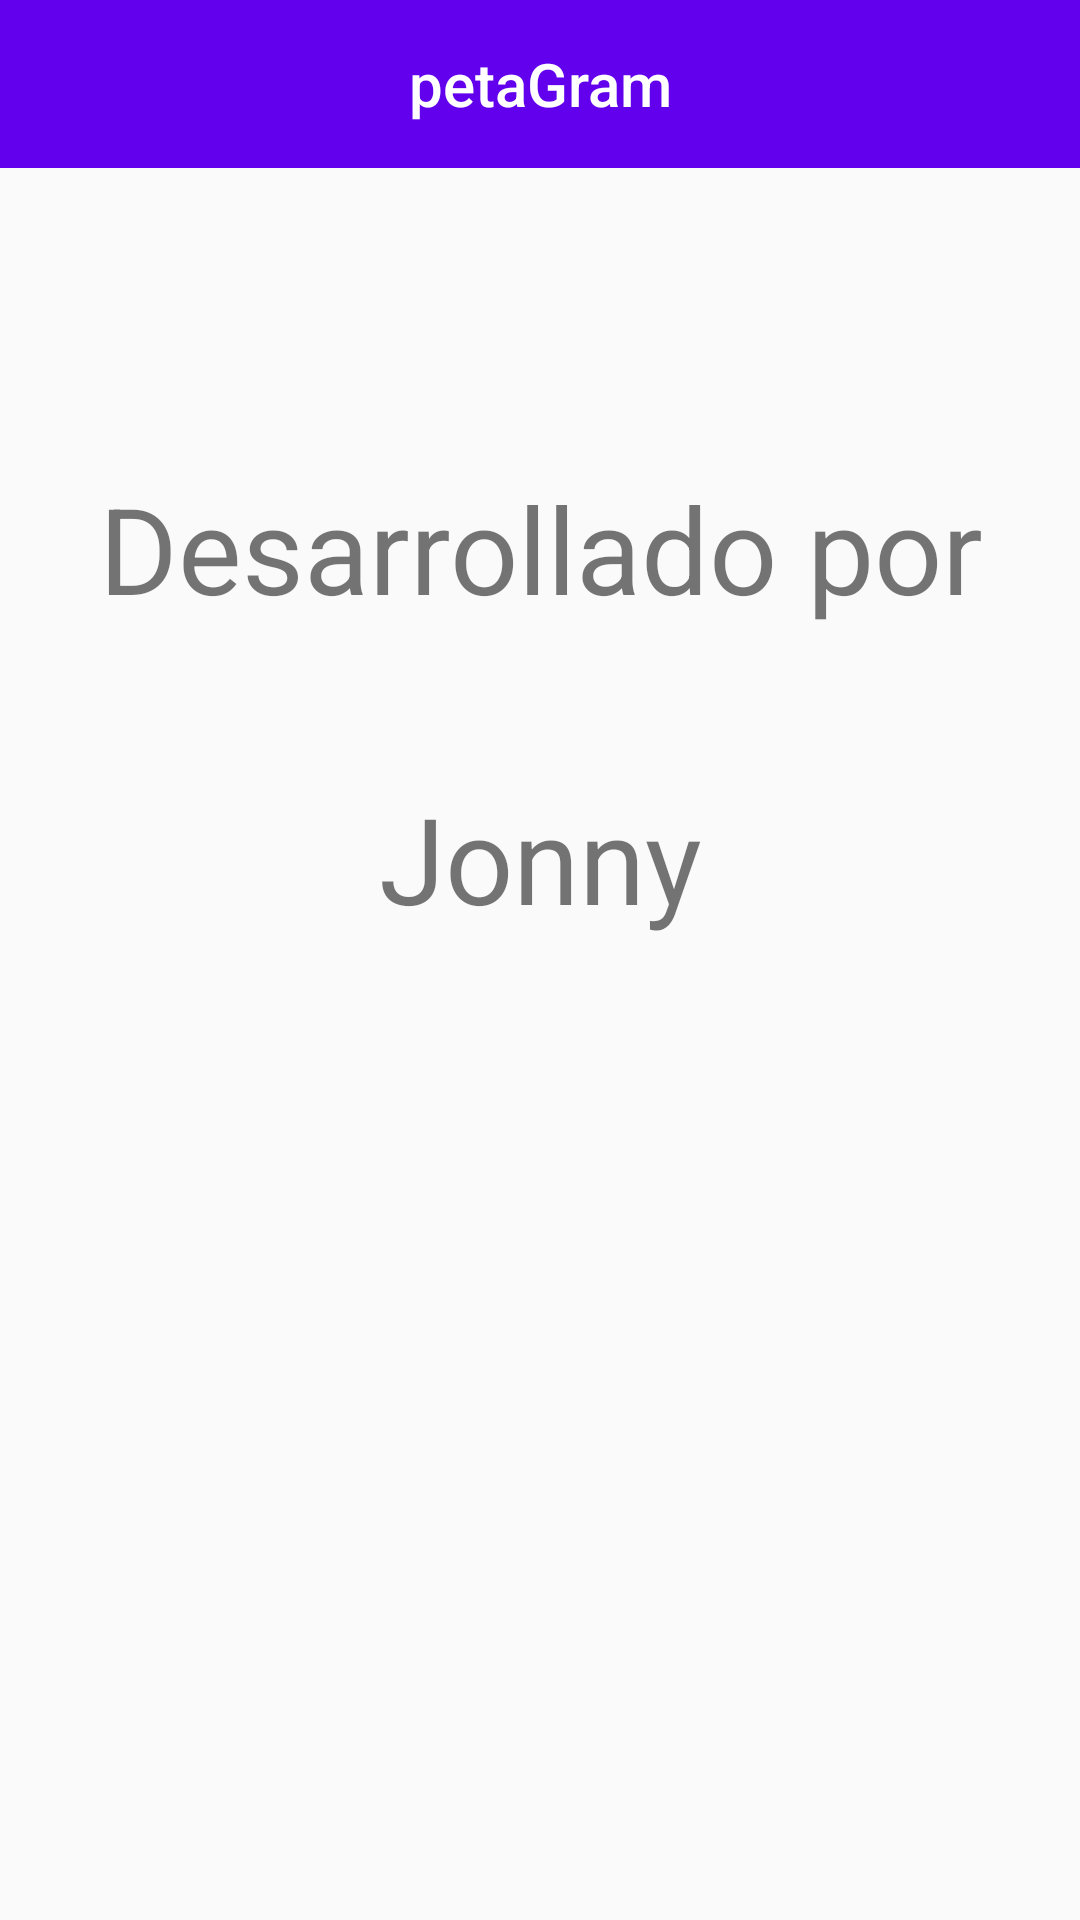

The Android layout XML behind this screen, and the referenced resources:
<!-- AndroidManifest.xml: application theme AppTheme -->
<!-- res/layout/activity_acerca_actividad.xml -->
<?xml version="1.0" encoding="utf-8"?>
<RelativeLayout
    xmlns:android="http://schemas.android.com/apk/res/android"
    xmlns:tools="http://schemas.android.com/tools"
    android:layout_width="match_parent"
    android:layout_height="match_parent"
    xmlns:app="http://schemas.android.com/apk/res-auto"
    android:paddingBottom="@dimen/activity_vertical_margin"
    tools:context=".vistas.AcercaActividad">

    <android.support.design.widget.AppBarLayout
        android:id="@+id/abbBarLa"
        android:layout_width="match_parent"
        android:layout_height="wrap_content"
        android:theme="@style/AppTheme.AppBarOverlay">

        <android.support.v7.widget.Toolbar
            android:id="@+id/toolbarFavoritos"
            android:layout_width="match_parent"
            android:layout_height="?attr/actionBarSize"
            android:background="?attr/colorPrimary"
            app:popupTheme="@style/AppTheme.PopupOverlay">

            <ImageView
                android:id="@+id/toolbar_image"
                android:layout_width="wrap_content"
                android:layout_height="wrap_content"
                android:src="@drawable/footprint"
                android:textColor="@android:color/white"
                style="@style/TextAppearance.AppCompat.Widget.ActionBar.Title"
                android:layout_gravity="left"
                />

            <TextView
                android:id="@+id/toolbar_title"
                android:layout_width="wrap_content"
                android:layout_height="wrap_content"
                android:text="@string/app_name"
                android:textColor="@android:color/white"
                style="@style/TextAppearance.AppCompat.Widget.ActionBar.Title"
                android:layout_gravity="center"
                />

        </android.support.v7.widget.Toolbar>

    </android.support.design.widget.AppBarLayout>

    <LinearLayout
        android:layout_width="match_parent"
        android:layout_below="@+id/abbBarLa"
        android:orientation="vertical"
        android:layout_marginTop="100dp"
        android:layout_height="match_parent">

        <TextView
        android:layout_width="match_parent"
        android:text="Desarrollado por"
        android:gravity="center"
        android:textSize="40sp"
        android:layout_height="wrap_content"/>

        <TextView
            android:layout_width="match_parent"
            android:text="Jonny"
            android:layout_marginTop="50dp"
            android:gravity="center"
            android:textSize="40sp"
            android:layout_height="wrap_content"/>

    </LinearLayout>

</RelativeLayout>
<!-- resources referenced by this layout -->
<resources>
  <string name="app_name">petaGram</string>
  <style name="AppTheme.AppBarOverlay" parent="ThemeOverlay.AppCompat.Dark.ActionBar" />
  <style name="AppTheme.PopupOverlay" parent="ThemeOverlay.AppCompat.Light" />
  <style name="AppTheme" parent="Theme.AppCompat.Light.NoActionBar">
          
          <item name="colorPrimary">@color/colorPrimary</item>
          <item name="colorPrimaryDark">@color/colorPrimaryDark</item>
          <item name="colorAccent">@color/colorAccent</item>
      </style>
  <!-- not gathered from this repository: default colours our renderer supplied (Android Studio template values) -->
  <color name="colorPrimary">#FF6200EE</color>
  <color name="colorPrimaryDark">#FF3700B3</color>
  <color name="colorAccent">#FF03DAC5</color>
</resources>
